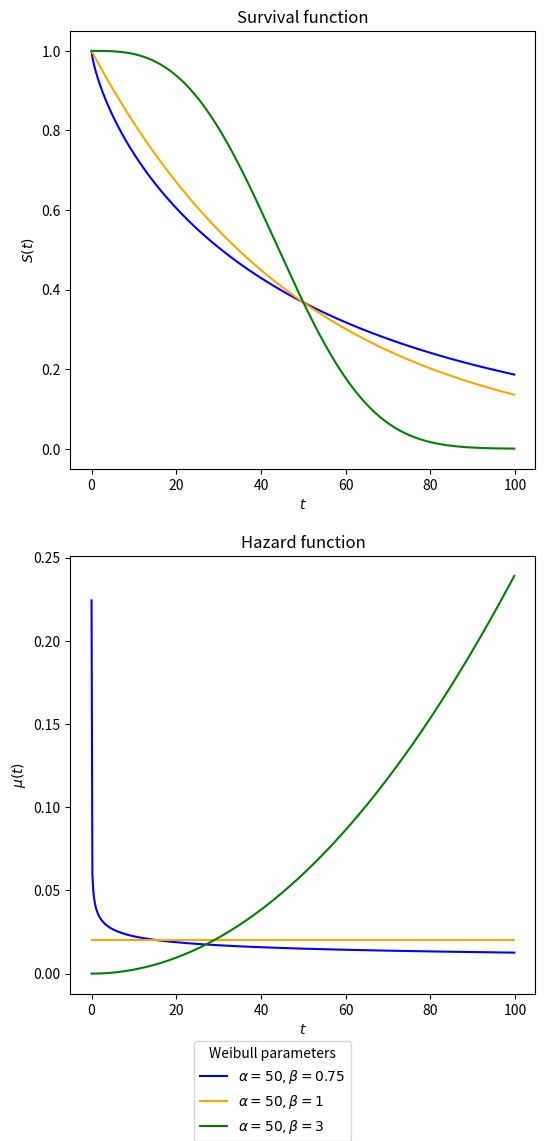

Reproduce this figure in Python. (Note: this script raises an exception after producing the figure.)
import matplotlib.pyplot as plt
import numpy as np
import math


"""
Create plot of Exponential and Weibull distribution hazard/survival curves.
"""

plot_file_path = "plots/parametric_dist_curves/weibull_dist_curves.pdf" # path to output file

S = lambda t,a,b: np.exp(-(t/a)**b) # survival function of Weibull(a,b)
h = lambda t,a,b: (b/a)*(t/a)**(b-1) # hazard function of Weibull(a,b)

# t values
t = np.arange(start=0.001,stop=100.001,step=0.2) 
# fixed alpha
alpha = 50 
# beta values
beta1 = 0.75 
beta2 = 1
beta3 = 3

# survival curves
S1 = S(t, alpha, beta1)
S2 = S(t, alpha, beta2)
S3 = S(t, alpha, beta3)
# hazard curves
h1 = h(t, alpha, beta1)
h2 = h(t, alpha, beta2)
h3 = h(t, alpha, beta3)

# set up fig
fig, (ax1, ax2) = plt.subplots(2, 1, figsize=(6,12.5)) # 1x2 subplots
# fig.suptitle(r'Weibull distribution ($\alpha=50$)') # main title
line_labels = [r'$\alpha=50,\beta=0.75$', r'$\alpha=50,\beta=1$', r'$\alpha=50,\beta=3$'] # labels for legend
# create subplots
l1 = ax1.plot(t, S1, color="blue")[0]
l2 = ax1.plot(t, S2, color="orange")[0]
l3 = ax1.plot(t, S3, color="green")[0]
l4 = ax2.plot(t, h1, color="blue")[0]
l5 = ax2.plot(t, h2, color="orange")[0]
l6 = ax2.plot(t, h3, color="green")[0]
# create legend
fig.legend([l1, l2, l3, l4, l5, l6],     # The line objects
           labels=line_labels,   # The labels for each line
           loc="lower center",   # Position of legend
           borderaxespad=0.0,
           title="Weibull parameters"  # Title for the legend
           )
# axis labels
ax1.set_xlabel(r'$t$')
ax2.set_xlabel(r'$t$')
ax1.set_ylabel(r'$S(t)$')
ax2.set_ylabel(r'$\mu(t)$')
ax1.set_title("Survival function")
ax2.set_title("Hazard function")
# adjust and save fig
#plt.subplots_adjust(best)
ax1.set_aspect('auto')
ax2.set_aspect('auto')
plt.savefig(plot_file_path)

plt.figure(2)

plot_file_path = "plots/parametric_dist_curves/weibull_surv.pdf"

S = lambda t,a,b: np.exp(-(t/a)**b) # survival function of Weibull(a,b)
h = lambda t,a,b: (b/a)*(t/a)**(b-1) # hazard function of Weibull(a,b)

# t values
t = np.arange(start=0.001,stop=100.001,step=0.2) 
# fixed alpha
alpha = 50 
# beta values
beta1 = 0.75 
beta2 = 1
beta3 = 3

# survival curves
S1 = S(t, alpha, beta1)
S2 = S(t, alpha, beta2)
S3 = S(t, alpha, beta3)

plt.plot(t, S1, color="blue")[0]
plt.plot(t, S2, color="orange")[0]
plt.plot(t, S3, color="green")[0]

plt.xlabel(r'$t$')
plt.ylabel(r'$S(t)$')
plt.tight_layout()
plt.savefig(plot_file_path)